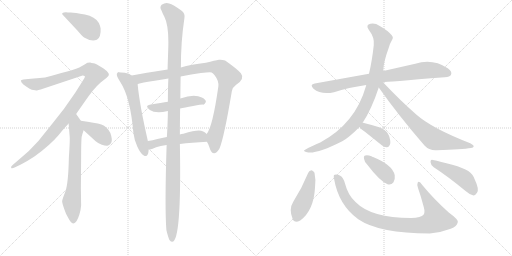
t = 0.00 s
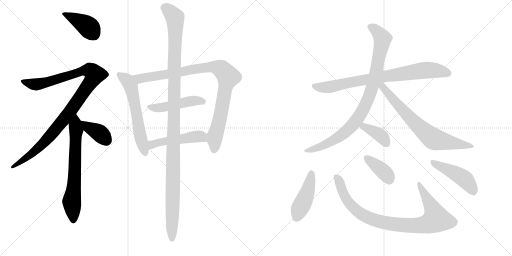
t = 2.68 s
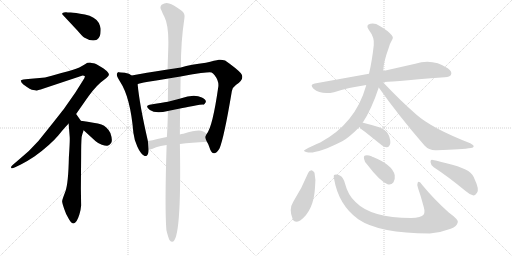
t = 5.35 s
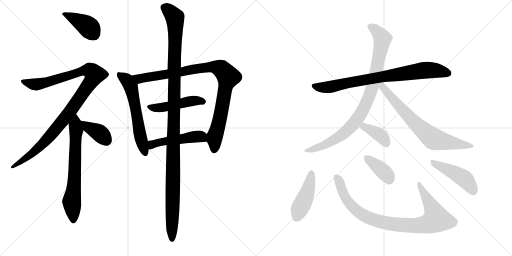
t = 8.03 s
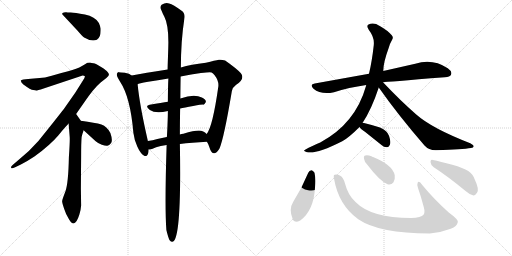
t = 10.71 s
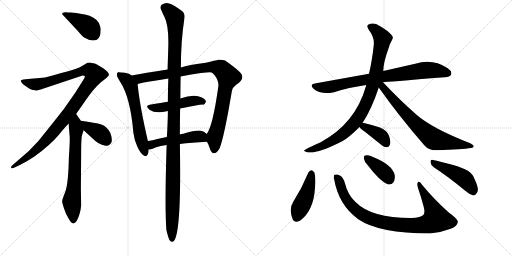
t = 13.39 s

The animated SVG that drew these frames (rendered in a browser with its animation timeline set to each time). Animation: 17 CSS @keyframes rules; one cycle of 13.39 s.

<svg version="1.1" viewBox="0 0 2048 1024" xmlns="http://www.w3.org/2000/svg">
  <g stroke="lightgray" stroke-dasharray="1,1" stroke-width="1" transform="scale(4, 4)">
    <line x1="0" y1="0" x2="256" y2="256"></line>
    <line x1="256" y1="0" x2="0" y2="256"></line>
    <line x1="128" y1="0" x2="128" y2="256"></line>
    <line x1="0" y1="128" x2="256" y2="128"></line>
    <line x1="256" y1="0" x2="512" y2="256"></line>
    <line x1="512" y1="0" x2="256" y2="256"></line>
    <line x1="384" y1="0" x2="384" y2="256"></line>
    <line x1="256" y1="128" x2="512" y2="128"></line>
  </g>
<g transform="scale(1, -1) translate(0, -850)">
   <style type="text/css">
    @keyframes keyframes0 {
      from {
       stroke: black;
       stroke-dashoffset: 407;
       stroke-width: 128;
       }
       57% {
       animation-timing-function: step-end;
       stroke: black;
       stroke-dashoffset: 0;
       stroke-width: 128;
       }
       to {
       stroke: black;
       stroke-width: 1024;
       }
       }
       #make-me-a-hanzi-animation-0 {
         animation: keyframes0 0.581217s both;
         animation-delay: 0.000000s;
         animation-timing-function: linear;
       }
    @keyframes keyframes1 {
      from {
       stroke: black;
       stroke-dashoffset: 1059;
       stroke-width: 128;
       }
       78% {
       animation-timing-function: step-end;
       stroke: black;
       stroke-dashoffset: 0;
       stroke-width: 128;
       }
       to {
       stroke: black;
       stroke-width: 1024;
       }
       }
       #make-me-a-hanzi-animation-1 {
         animation: keyframes1 1.111816s both;
         animation-delay: 0.581217s;
         animation-timing-function: linear;
       }
    @keyframes keyframes2 {
      from {
       stroke: black;
       stroke-dashoffset: 673;
       stroke-width: 128;
       }
       69% {
       animation-timing-function: step-end;
       stroke: black;
       stroke-dashoffset: 0;
       stroke-width: 128;
       }
       to {
       stroke: black;
       stroke-width: 1024;
       }
       }
       #make-me-a-hanzi-animation-2 {
         animation: keyframes2 0.797689s both;
         animation-delay: 1.693033s;
         animation-timing-function: linear;
       }
    @keyframes keyframes3 {
      from {
       stroke: black;
       stroke-dashoffset: 381;
       stroke-width: 128;
       }
       55% {
       animation-timing-function: step-end;
       stroke: black;
       stroke-dashoffset: 0;
       stroke-width: 128;
       }
       to {
       stroke: black;
       stroke-width: 1024;
       }
       }
       #make-me-a-hanzi-animation-3 {
         animation: keyframes3 0.560059s both;
         animation-delay: 2.490722s;
         animation-timing-function: linear;
       }
    @keyframes keyframes4 {
      from {
       stroke: black;
       stroke-dashoffset: 596;
       stroke-width: 128;
       }
       66% {
       animation-timing-function: step-end;
       stroke: black;
       stroke-dashoffset: 0;
       stroke-width: 128;
       }
       to {
       stroke: black;
       stroke-width: 1024;
       }
       }
       #make-me-a-hanzi-animation-4 {
         animation: keyframes4 0.735026s both;
         animation-delay: 3.050781s;
         animation-timing-function: linear;
       }
    @keyframes keyframes5 {
      from {
       stroke: black;
       stroke-dashoffset: 947;
       stroke-width: 128;
       }
       76% {
       animation-timing-function: step-end;
       stroke: black;
       stroke-dashoffset: 0;
       stroke-width: 128;
       }
       to {
       stroke: black;
       stroke-width: 1024;
       }
       }
       #make-me-a-hanzi-animation-5 {
         animation: keyframes5 1.020671s both;
         animation-delay: 3.785807s;
         animation-timing-function: linear;
       }
    @keyframes keyframes6 {
      from {
       stroke: black;
       stroke-dashoffset: 472;
       stroke-width: 128;
       }
       61% {
       animation-timing-function: step-end;
       stroke: black;
       stroke-dashoffset: 0;
       stroke-width: 128;
       }
       to {
       stroke: black;
       stroke-width: 1024;
       }
       }
       #make-me-a-hanzi-animation-6 {
         animation: keyframes6 0.634115s both;
         animation-delay: 4.806478s;
         animation-timing-function: linear;
       }
    @keyframes keyframes7 {
      from {
       stroke: black;
       stroke-dashoffset: 492;
       stroke-width: 128;
       }
       62% {
       animation-timing-function: step-end;
       stroke: black;
       stroke-dashoffset: 0;
       stroke-width: 128;
       }
       to {
       stroke: black;
       stroke-width: 1024;
       }
       }
       #make-me-a-hanzi-animation-7 {
         animation: keyframes7 0.650391s both;
         animation-delay: 5.440593s;
         animation-timing-function: linear;
       }
    @keyframes keyframes8 {
      from {
       stroke: black;
       stroke-dashoffset: 1203;
       stroke-width: 128;
       }
       80% {
       animation-timing-function: step-end;
       stroke: black;
       stroke-dashoffset: 0;
       stroke-width: 128;
       }
       to {
       stroke: black;
       stroke-width: 1024;
       }
       }
       #make-me-a-hanzi-animation-8 {
         animation: keyframes8 1.229004s both;
         animation-delay: 6.090984s;
         animation-timing-function: linear;
       }
    @keyframes keyframes9 {
      from {
       stroke: black;
       stroke-dashoffset: 798;
       stroke-width: 128;
       }
       72% {
       animation-timing-function: step-end;
       stroke: black;
       stroke-dashoffset: 0;
       stroke-width: 128;
       }
       to {
       stroke: black;
       stroke-width: 1024;
       }
       }
       #make-me-a-hanzi-animation-9 {
         animation: keyframes9 0.899414s both;
         animation-delay: 7.319988s;
         animation-timing-function: linear;
       }
    @keyframes keyframes10 {
      from {
       stroke: black;
       stroke-dashoffset: 910;
       stroke-width: 128;
       }
       75% {
       animation-timing-function: step-end;
       stroke: black;
       stroke-dashoffset: 0;
       stroke-width: 128;
       }
       to {
       stroke: black;
       stroke-width: 1024;
       }
       }
       #make-me-a-hanzi-animation-10 {
         animation: keyframes10 0.990560s both;
         animation-delay: 8.219402s;
         animation-timing-function: linear;
       }
    @keyframes keyframes11 {
      from {
       stroke: black;
       stroke-dashoffset: 714;
       stroke-width: 128;
       }
       70% {
       animation-timing-function: step-end;
       stroke: black;
       stroke-dashoffset: 0;
       stroke-width: 128;
       }
       to {
       stroke: black;
       stroke-width: 1024;
       }
       }
       #make-me-a-hanzi-animation-11 {
         animation: keyframes11 0.831055s both;
         animation-delay: 9.209962s;
         animation-timing-function: linear;
       }
    @keyframes keyframes12 {
      from {
       stroke: black;
       stroke-dashoffset: 380;
       stroke-width: 128;
       }
       55% {
       animation-timing-function: step-end;
       stroke: black;
       stroke-dashoffset: 0;
       stroke-width: 128;
       }
       to {
       stroke: black;
       stroke-width: 1024;
       }
       }
       #make-me-a-hanzi-animation-12 {
         animation: keyframes12 0.559245s both;
         animation-delay: 10.041017s;
         animation-timing-function: linear;
       }
    @keyframes keyframes13 {
      from {
       stroke: black;
       stroke-dashoffset: 444;
       stroke-width: 128;
       }
       59% {
       animation-timing-function: step-end;
       stroke: black;
       stroke-dashoffset: 0;
       stroke-width: 128;
       }
       to {
       stroke: black;
       stroke-width: 1024;
       }
       }
       #make-me-a-hanzi-animation-13 {
         animation: keyframes13 0.611328s both;
         animation-delay: 10.600262s;
         animation-timing-function: linear;
       }
    @keyframes keyframes14 {
      from {
       stroke: black;
       stroke-dashoffset: 908;
       stroke-width: 128;
       }
       75% {
       animation-timing-function: step-end;
       stroke: black;
       stroke-dashoffset: 0;
       stroke-width: 128;
       }
       to {
       stroke: black;
       stroke-width: 1024;
       }
       }
       #make-me-a-hanzi-animation-14 {
         animation: keyframes14 0.988932s both;
         animation-delay: 11.211590s;
         animation-timing-function: linear;
       }
    @keyframes keyframes15 {
      from {
       stroke: black;
       stroke-dashoffset: 381;
       stroke-width: 128;
       }
       55% {
       animation-timing-function: step-end;
       stroke: black;
       stroke-dashoffset: 0;
       stroke-width: 128;
       }
       to {
       stroke: black;
       stroke-width: 1024;
       }
       }
       #make-me-a-hanzi-animation-15 {
         animation: keyframes15 0.560059s both;
         animation-delay: 12.200522s;
         animation-timing-function: linear;
       }
    @keyframes keyframes16 {
      from {
       stroke: black;
       stroke-dashoffset: 461;
       stroke-width: 128;
       }
       60% {
       animation-timing-function: step-end;
       stroke: black;
       stroke-dashoffset: 0;
       stroke-width: 128;
       }
       to {
       stroke: black;
       stroke-width: 1024;
       }
       }
       #make-me-a-hanzi-animation-16 {
         animation: keyframes16 0.625163s both;
         animation-delay: 12.760581s;
         animation-timing-function: linear;
       }
</style>
<path d="M 310.5 727.0 Q 327.5 707.0 336.5 700.0 Q 366.5 682.0 387.5 691.0 Q 404.5 701.0 402.5 736.0 Q 401.5 744.0 395.5 758.0 Q 380.5 784.0 339.5 792.0 Q 298.5 800.0 283.0 800.0 Q 267.5 800.0 265.0 801.0 Q 262.5 802.0 255.5 800.0 Q 248.5 798.0 248.5 795.5 Q 248.5 793.0 253.5 788.0 L 310.5 727.0 Z" fill="lightgray"></path> 
<path d="M 304.5 394.0 L 336.5 440.0 Q 374.5 496.0 402.5 520.0 L 425.5 538.0 Q 434.5 546.0 435.5 550.5 Q 436.5 555.0 429.5 563.0 Q 426.5 569.0 404.5 582.5 Q 382.5 596.0 374.0 597.0 Q 365.5 598.0 360.5 600.0 Q 352.5 600.0 350.0 599.0 Q 347.5 598.0 328.0 586.0 Q 308.5 574.0 272.5 565.0 Q 236.5 556.0 207.0 547.5 Q 177.5 539.0 158.5 538.0 L 112.5 534.0 L 93.5 532.0 Q 84.5 530.0 83.5 528.0 Q 82.5 522.0 93.5 512.0 Q 123.5 490.0 133.0 490.0 Q 142.5 490.0 144.5 488.0 Q 148.5 488.0 174.5 496.0 L 330.5 548.0 Q 336.5 548.0 339.5 545.0 Q 340.5 541.0 330.5 526.0 L 301.5 480.0 L 257.5 417.0 Q 252.5 410.0 202.5 347.0 L 153.5 286.0 Q 116.5 244.0 78.5 214.0 L 50.5 190.0 Q 42.5 184.0 44.5 179.0 Q 46.5 174.0 60.5 181.0 L 83.5 192.0 Q 107.5 204.0 137.5 224.0 Q 201.5 271.0 233.0 308.5 Q 264.5 346.0 274.5 356.0 L 304.5 394.0 Z" fill="lightgray"></path> 
<path d="M 274.5 356.0 L 278.5 306.0 Q 280.5 294.0 275.5 221.0 Q 273.5 117.0 261.5 84.0 Q 248.5 51.0 248.5 45.0 Q 248.5 39.0 256.5 15.0 Q 263.5 -8.0 276.5 -28.0 Q 299.5 -67.0 317.5 -8.0 Q 323.5 12.0 324.5 28.0 L 323.5 96.0 L 324.5 222.0 Q 324.5 280.0 326.5 302.0 Q 329.5 315.0 334.5 329.0 C 339.5 344.0 339.5 344.0 323.5 367.0 L 304.5 394.0 C 287.5 419.0 272.5 386.0 274.5 356.0 Z" fill="lightgray"></path> 
<path d="M 334.5 329.0 L 381.5 286.0 Q 392.5 276.0 407.5 271.0 Q 421.5 266.0 429.5 267.0 Q 436.5 267.0 444.5 278.0 Q 451.5 289.0 441.5 318.0 Q 428.5 344.0 405.5 352.0 Q 381.5 359.0 323.5 367.0 C 293.5 371.0 312.5 349.0 334.5 329.0 Z" fill="lightgray"></path> 
<path d="M 526.5 548.0 Q 518.5 557.0 499.5 559.0 Q 480.5 561.0 475.5 561.5 Q 470.5 562.0 467.5 555.0 Q 464.5 548.0 480.5 523.0 Q 521.5 461.0 533.5 319.0 Q 536.5 292.0 549.5 263.0 Q 562.5 234.0 578.5 226.0 Q 594.5 222.0 594.5 252.0 L 591.5 286.0 Q 558.5 429.0 550.5 513.0 L 526.5 548.0 Z" fill="lightgray"></path> 
<path d="M 827.5 283.0 Q 833.5 274.0 836.5 264.0 Q 851.5 214.0 877.5 255.0 Q 895.5 295.0 927.5 486.0 Q 931.5 502.0 943.5 510.0 Q 981.5 534.0 963.5 557.0 Q 946.5 576.0 900.5 608.0 Q 888.5 612.0 875.5 611.0 Q 861.5 609.0 823.5 599.0 Q 763.5 592.0 723.5 580.0 L 670.5 572.0 Q 577.5 558.0 526.5 548.0 C 497.5 542.0 521.5 504.0 550.5 513.0 Q 553.5 517.0 592.5 523.0 Q 630.5 529.0 673.5 536.0 L 722.5 544.0 Q 766.5 553.0 803.5 558.0 Q 840.5 562.0 846.5 560.0 Q 851.5 558.0 858.5 549.0 Q 875.5 527.0 873.5 505.0 Q 850.5 342.0 826.5 314.0 C 819.5 301.0 819.5 301.0 827.5 283.0 Z" fill="lightgray"></path> 
<path d="M 720.5 416.0 Q 736.5 420.0 772.5 426.0 Q 808.5 432.0 813.0 431.5 Q 817.5 431.0 823.5 442.0 Q 824.5 452.0 807.5 460.0 Q 776.5 476.0 721.5 456.0 L 671.5 443.0 Q 648.5 440.0 598.5 431.0 Q 577.5 427.0 599.5 410.5 Q 621.5 394.0 671.5 406.0 L 720.5 416.0 Z" fill="lightgray"></path> 
<path d="M 719.5 274.0 Q 766.5 280.0 827.5 283.0 C 857.5 285.0 848.5 293.0 826.5 314.0 Q 814.5 328.0 795.5 328.0 Q 775.5 328.0 733.5 315.0 Q 725.5 315.0 719.5 312.0 L 667.5 302.0 Q 647.5 299.0 629.5 294.0 Q 610.5 288.0 591.5 286.0 C 561.5 282.0 564.5 250.0 594.5 252.0 L 600.5 252.0 Q 608.5 254.0 624.5 261.0 Q 640.5 267.0 666.5 270.0 L 719.5 274.0 Z" fill="lightgray"></path> 
<path d="M 665.5 -70.0 Q 672.5 -100.0 678.5 -111.0 Q 727.5 -166.0 719.5 274.0 L 719.5 312.0 Q 719.5 355.0 720.5 416.0 L 721.5 456.0 Q 721.5 482.0 722.5 544.0 L 723.5 580.0 Q 723.5 686.0 737.5 776.0 Q 741.5 797.0 726.5 807.0 Q 692.5 832.0 676.5 836.0 Q 663.5 842.0 646.5 831.0 Q 637.5 821.0 645.5 809.0 Q 650.5 796.0 657.5 783.0 Q 673.5 752.0 673.5 681.0 Q 673.5 667.0 672.0 625.0 Q 670.5 583.0 670.5 572.0 L 673.5 536.0 Q 672.5 521.0 672.0 494.0 Q 671.5 467.0 671.5 443.0 L 671.5 406.0 Q 671.5 386.0 670.0 350.5 Q 668.5 315.0 667.5 302.0 L 666.5 270.0 Q 658.5 20.0 665.5 -70.0 Z" fill="lightgray"></path> 
<path d="M 1532.0 521.5 Q 1542.0 522.5 1779.0 541.5 Q 1800.0 542.5 1804.0 551.5 Q 1810.0 564.5 1791.0 577.5 Q 1730.0 617.5 1661.0 595.5 L 1533.0 566.5 L 1476.0 555.5 L 1259.0 516.5 Q 1237.0 512.5 1254.0 495.5 Q 1284.0 470.5 1336.0 481.5 Q 1394.0 500.5 1465.0 510.5 L 1532.0 521.5 Z" fill="lightgray"></path> 
<path d="M 1450.0 358.5 Q 1486.0 412.5 1515.0 500.5 L 1533.0 566.5 Q 1533.0 599.5 1555.0 659.5 Q 1559.0 675.5 1568.0 690.5 Q 1575.0 700.5 1567.0 709.5 Q 1551.0 728.5 1519.0 746.5 Q 1500.0 759.5 1482.0 755.5 Q 1461.0 751.5 1475.0 731.5 Q 1499.0 700.5 1495.0 669.5 Q 1488.0 605.5 1476.0 555.5 L 1465.0 510.5 Q 1464.0 509.5 1464.0 506.5 Q 1422.0 356.5 1281.0 280.5 Q 1220.0 253.5 1217.0 249.5 Q 1213.0 245.5 1228.0 241.5 Q 1264.0 232.5 1369.0 285.5 Q 1394.0 298.5 1438.0 342.5 L 1450.0 358.5 Z" fill="lightgray"></path> 
<path d="M 1515.0 500.5 Q 1594.0 388.5 1698.0 268.5 Q 1717.0 247.5 1747.0 249.5 Q 1850.0 252.5 1884.0 258.5 Q 1894.0 259.5 1895.0 265.5 Q 1895.0 269.5 1881.0 277.5 Q 1727.0 337.5 1665.0 392.5 Q 1602.0 447.5 1532.0 521.5 C 1511.0 543.5 1498.0 524.5 1515.0 500.5 Z" fill="lightgray"></path> 
<path d="M 1438.0 342.5 Q 1442.0 335.5 1461.0 322.5 L 1526.0 270.5 Q 1536.0 260.5 1549.0 261.5 Q 1556.0 262.5 1560.0 272.5 Q 1564.0 284.5 1556.0 307.5 Q 1550.0 326.5 1520.0 340.5 Q 1489.0 350.5 1456.0 358.5 Q 1452.0 359.5 1450.0 358.5 C 1427.0 357.5 1427.0 357.5 1438.0 342.5 Z" fill="lightgray"></path> 
<path d="M 1233.0 159.5 Q 1208.0 98.5 1173.0 43.5 Q 1154.0 13.5 1171.0 -26.5 Q 1178.0 -45.5 1201.0 -31.5 Q 1255.0 8.5 1260.0 99.5 Q 1264.0 133.5 1258.0 159.5 Q 1252.0 168.5 1246.0 169.5 Q 1237.0 168.5 1233.0 159.5 Z" fill="lightgray"></path> 
<path d="M 1336.0 136.5 Q 1354.0 30.5 1433.0 -26.5 Q 1517.0 -83.5 1719.0 -83.5 Q 1764.0 -79.5 1803.0 -64.5 Q 1828.0 -54.5 1831.0 -38.5 Q 1835.0 -28.5 1795.0 0.5 Q 1734.0 55.5 1689.0 110.5 Q 1676.0 129.5 1671.0 120.5 Q 1667.0 113.5 1672.0 98.5 Q 1685.0 61.5 1695.0 22.5 Q 1701.0 0.5 1694.0 -8.5 Q 1685.0 -20.5 1644.0 -21.5 Q 1485.0 -21.5 1422.0 42.5 Q 1392.0 69.5 1380.0 116.5 Q 1373.0 141.5 1361.0 147.5 Q 1348.0 154.5 1339.0 151.5 Q 1333.0 150.5 1336.0 136.5 Z" fill="lightgray"></path> 
<path d="M 1471.0 189.5 Q 1517.0 128.5 1550.0 113.5 Q 1565.0 109.5 1574.0 121.5 Q 1581.0 133.5 1579.0 149.5 Q 1570.0 191.5 1492.0 222.5 Q 1488.0 223.5 1486.0 225.5 Q 1470.0 231.5 1461.0 228.5 Q 1454.0 227.5 1456.0 215.5 Q 1457.0 203.5 1471.0 189.5 Z" fill="lightgray"></path> 
<path d="M 1735.0 181.5 Q 1792.0 144.5 1861.0 87.5 Q 1879.0 71.5 1894.0 68.5 Q 1901.0 68.5 1908.0 79.5 Q 1918.0 92.5 1899.0 132.5 Q 1892.0 153.5 1873.0 166.5 Q 1854.0 178.5 1809.0 191.5 Q 1760.0 204.5 1732.0 210.5 Q 1722.0 214.5 1722.0 202.5 Q 1723.0 189.5 1735.0 181.5 Z" fill="lightgray"></path> 
      <clipPath id="make-me-a-hanzi-clip-0">
      <path d="M 310.5 727.0 Q 327.5 707.0 336.5 700.0 Q 366.5 682.0 387.5 691.0 Q 404.5 701.0 402.5 736.0 Q 401.5 744.0 395.5 758.0 Q 380.5 784.0 339.5 792.0 Q 298.5 800.0 283.0 800.0 Q 267.5 800.0 265.0 801.0 Q 262.5 802.0 255.5 800.0 Q 248.5 798.0 248.5 795.5 Q 248.5 793.0 253.5 788.0 L 310.5 727.0 Z" fill="lightgray"></path>
      </clipPath>
      <path clip-path="url(#make-me-a-hanzi-clip-0)" d="M 254.5 794.0 L 352.5 744.0 L 376.5 711.0 " fill="none" id="make-me-a-hanzi-animation-0" stroke-dasharray="279 558" stroke-linecap="round"></path>

      <clipPath id="make-me-a-hanzi-clip-1">
      <path d="M 304.5 394.0 L 336.5 440.0 Q 374.5 496.0 402.5 520.0 L 425.5 538.0 Q 434.5 546.0 435.5 550.5 Q 436.5 555.0 429.5 563.0 Q 426.5 569.0 404.5 582.5 Q 382.5 596.0 374.0 597.0 Q 365.5 598.0 360.5 600.0 Q 352.5 600.0 350.0 599.0 Q 347.5 598.0 328.0 586.0 Q 308.5 574.0 272.5 565.0 Q 236.5 556.0 207.0 547.5 Q 177.5 539.0 158.5 538.0 L 112.5 534.0 L 93.5 532.0 Q 84.5 530.0 83.5 528.0 Q 82.5 522.0 93.5 512.0 Q 123.5 490.0 133.0 490.0 Q 142.5 490.0 144.5 488.0 Q 148.5 488.0 174.5 496.0 L 330.5 548.0 Q 336.5 548.0 339.5 545.0 Q 340.5 541.0 330.5 526.0 L 301.5 480.0 L 257.5 417.0 Q 252.5 410.0 202.5 347.0 L 153.5 286.0 Q 116.5 244.0 78.5 214.0 L 50.5 190.0 Q 42.5 184.0 44.5 179.0 Q 46.5 174.0 60.5 181.0 L 83.5 192.0 Q 107.5 204.0 137.5 224.0 Q 201.5 271.0 233.0 308.5 Q 264.5 346.0 274.5 356.0 L 304.5 394.0 Z" fill="lightgray"></path>
      </clipPath>
      <path clip-path="url(#make-me-a-hanzi-clip-1)" d="M 90.5 526.0 L 109.5 517.0 L 158.5 514.0 L 348.5 570.0 L 360.5 568.0 L 378.5 552.0 L 287.5 414.0 L 203.5 310.0 L 136.5 242.0 L 49.5 184.0 " fill="none" id="make-me-a-hanzi-animation-1" stroke-dasharray="931 1862" stroke-linecap="round"></path>

      <clipPath id="make-me-a-hanzi-clip-2">
      <path d="M 274.5 356.0 L 278.5 306.0 Q 280.5 294.0 275.5 221.0 Q 273.5 117.0 261.5 84.0 Q 248.5 51.0 248.5 45.0 Q 248.5 39.0 256.5 15.0 Q 263.5 -8.0 276.5 -28.0 Q 299.5 -67.0 317.5 -8.0 Q 323.5 12.0 324.5 28.0 L 323.5 96.0 L 324.5 222.0 Q 324.5 280.0 326.5 302.0 Q 329.5 315.0 334.5 329.0 C 339.5 344.0 339.5 344.0 323.5 367.0 L 304.5 394.0 C 287.5 419.0 272.5 386.0 274.5 356.0 Z" fill="lightgray"></path>
      </clipPath>
      <path clip-path="url(#make-me-a-hanzi-clip-2)" d="M 303.5 387.0 L 297.5 136.0 L 286.5 44.0 L 295.5 -15.0 L 292.5 -28.0 " fill="none" id="make-me-a-hanzi-animation-2" stroke-dasharray="545 1090" stroke-linecap="round"></path>

      <clipPath id="make-me-a-hanzi-clip-3">
      <path d="M 334.5 329.0 L 381.5 286.0 Q 392.5 276.0 407.5 271.0 Q 421.5 266.0 429.5 267.0 Q 436.5 267.0 444.5 278.0 Q 451.5 289.0 441.5 318.0 Q 428.5 344.0 405.5 352.0 Q 381.5 359.0 323.5 367.0 C 293.5 371.0 312.5 349.0 334.5 329.0 Z" fill="lightgray"></path>
      </clipPath>
      <path clip-path="url(#make-me-a-hanzi-clip-3)" d="M 332.5 363.0 L 354.5 339.0 L 404.5 312.0 L 426.5 284.0 " fill="none" id="make-me-a-hanzi-animation-3" stroke-dasharray="253 506" stroke-linecap="round"></path>

      <clipPath id="make-me-a-hanzi-clip-4">
      <path d="M 526.5 548.0 Q 518.5 557.0 499.5 559.0 Q 480.5 561.0 475.5 561.5 Q 470.5 562.0 467.5 555.0 Q 464.5 548.0 480.5 523.0 Q 521.5 461.0 533.5 319.0 Q 536.5 292.0 549.5 263.0 Q 562.5 234.0 578.5 226.0 Q 594.5 222.0 594.5 252.0 L 591.5 286.0 Q 558.5 429.0 550.5 513.0 L 526.5 548.0 Z" fill="lightgray"></path>
      </clipPath>
      <path clip-path="url(#make-me-a-hanzi-clip-4)" d="M 476.5 552.0 L 509.5 528.0 L 523.5 504.0 L 558.5 316.0 L 580.5 239.0 " fill="none" id="make-me-a-hanzi-animation-4" stroke-dasharray="468 936" stroke-linecap="round"></path>

      <clipPath id="make-me-a-hanzi-clip-5">
      <path d="M 827.5 283.0 Q 833.5 274.0 836.5 264.0 Q 851.5 214.0 877.5 255.0 Q 895.5 295.0 927.5 486.0 Q 931.5 502.0 943.5 510.0 Q 981.5 534.0 963.5 557.0 Q 946.5 576.0 900.5 608.0 Q 888.5 612.0 875.5 611.0 Q 861.5 609.0 823.5 599.0 Q 763.5 592.0 723.5 580.0 L 670.5 572.0 Q 577.5 558.0 526.5 548.0 C 497.5 542.0 521.5 504.0 550.5 513.0 Q 553.5 517.0 592.5 523.0 Q 630.5 529.0 673.5 536.0 L 722.5 544.0 Q 766.5 553.0 803.5 558.0 Q 840.5 562.0 846.5 560.0 Q 851.5 558.0 858.5 549.0 Q 875.5 527.0 873.5 505.0 Q 850.5 342.0 826.5 314.0 C 819.5 301.0 819.5 301.0 827.5 283.0 Z" fill="lightgray"></path>
      </clipPath>
      <path clip-path="url(#make-me-a-hanzi-clip-5)" d="M 532.5 544.0 L 559.5 535.0 L 578.5 537.0 L 837.5 582.0 L 866.5 581.0 L 886.5 573.0 L 911.5 541.0 L 887.5 410.0 L 860.5 307.0 L 858.5 257.0 " fill="none" id="make-me-a-hanzi-animation-5" stroke-dasharray="819 1638" stroke-linecap="round"></path>

      <clipPath id="make-me-a-hanzi-clip-6">
      <path d="M 720.5 416.0 Q 736.5 420.0 772.5 426.0 Q 808.5 432.0 813.0 431.5 Q 817.5 431.0 823.5 442.0 Q 824.5 452.0 807.5 460.0 Q 776.5 476.0 721.5 456.0 L 671.5 443.0 Q 648.5 440.0 598.5 431.0 Q 577.5 427.0 599.5 410.5 Q 621.5 394.0 671.5 406.0 L 720.5 416.0 Z" fill="lightgray"></path>
      </clipPath>
      <path clip-path="url(#make-me-a-hanzi-clip-6)" d="M 598.5 421.0 L 642.5 419.0 L 765.5 446.0 L 811.5 443.0 " fill="none" id="make-me-a-hanzi-animation-6" stroke-dasharray="344 688" stroke-linecap="round"></path>

      <clipPath id="make-me-a-hanzi-clip-7">
      <path d="M 719.5 274.0 Q 766.5 280.0 827.5 283.0 C 857.5 285.0 848.5 293.0 826.5 314.0 Q 814.5 328.0 795.5 328.0 Q 775.5 328.0 733.5 315.0 Q 725.5 315.0 719.5 312.0 L 667.5 302.0 Q 647.5 299.0 629.5 294.0 Q 610.5 288.0 591.5 286.0 C 561.5 282.0 564.5 250.0 594.5 252.0 L 600.5 252.0 Q 608.5 254.0 624.5 261.0 Q 640.5 267.0 666.5 270.0 L 719.5 274.0 Z" fill="lightgray"></path>
      </clipPath>
      <path clip-path="url(#make-me-a-hanzi-clip-7)" d="M 597.5 258.0 L 607.5 270.0 L 639.5 281.0 L 766.5 302.0 L 803.5 304.0 L 818.5 290.0 " fill="none" id="make-me-a-hanzi-animation-7" stroke-dasharray="364 728" stroke-linecap="round"></path>

      <clipPath id="make-me-a-hanzi-clip-8">
      <path d="M 665.5 -70.0 Q 672.5 -100.0 678.5 -111.0 Q 727.5 -166.0 719.5 274.0 L 719.5 312.0 Q 719.5 355.0 720.5 416.0 L 721.5 456.0 Q 721.5 482.0 722.5 544.0 L 723.5 580.0 Q 723.5 686.0 737.5 776.0 Q 741.5 797.0 726.5 807.0 Q 692.5 832.0 676.5 836.0 Q 663.5 842.0 646.5 831.0 Q 637.5 821.0 645.5 809.0 Q 650.5 796.0 657.5 783.0 Q 673.5 752.0 673.5 681.0 Q 673.5 667.0 672.0 625.0 Q 670.5 583.0 670.5 572.0 L 673.5 536.0 Q 672.5 521.0 672.0 494.0 Q 671.5 467.0 671.5 443.0 L 671.5 406.0 Q 671.5 386.0 670.0 350.5 Q 668.5 315.0 667.5 302.0 L 666.5 270.0 Q 658.5 20.0 665.5 -70.0 Z" fill="lightgray"></path>
      </clipPath>
      <path clip-path="url(#make-me-a-hanzi-clip-8)" d="M 658.5 819.0 L 697.5 783.0 L 701.5 759.0 L 688.5 -110.0 " fill="none" id="make-me-a-hanzi-animation-8" stroke-dasharray="1075 2150" stroke-linecap="round"></path>

      <clipPath id="make-me-a-hanzi-clip-9">
      <path d="M 1532.0 521.5 Q 1542.0 522.5 1779.0 541.5 Q 1800.0 542.5 1804.0 551.5 Q 1810.0 564.5 1791.0 577.5 Q 1730.0 617.5 1661.0 595.5 L 1533.0 566.5 L 1476.0 555.5 L 1259.0 516.5 Q 1237.0 512.5 1254.0 495.5 Q 1284.0 470.5 1336.0 481.5 Q 1394.0 500.5 1465.0 510.5 L 1532.0 521.5 Z" fill="lightgray"></path>
      </clipPath>
      <path clip-path="url(#make-me-a-hanzi-clip-9)" d="M 1257.0 505.5 L 1311.0 501.5 L 1530.0 544.5 L 1689.0 568.5 L 1747.0 568.5 L 1792.0 557.5 " fill="none" id="make-me-a-hanzi-animation-9" stroke-dasharray="670 1340" stroke-linecap="round"></path>

      <clipPath id="make-me-a-hanzi-clip-10">
      <path d="M 1450.0 358.5 Q 1486.0 412.5 1515.0 500.5 L 1533.0 566.5 Q 1533.0 599.5 1555.0 659.5 Q 1559.0 675.5 1568.0 690.5 Q 1575.0 700.5 1567.0 709.5 Q 1551.0 728.5 1519.0 746.5 Q 1500.0 759.5 1482.0 755.5 Q 1461.0 751.5 1475.0 731.5 Q 1499.0 700.5 1495.0 669.5 Q 1488.0 605.5 1476.0 555.5 L 1465.0 510.5 Q 1464.0 509.5 1464.0 506.5 Q 1422.0 356.5 1281.0 280.5 Q 1220.0 253.5 1217.0 249.5 Q 1213.0 245.5 1228.0 241.5 Q 1264.0 232.5 1369.0 285.5 Q 1394.0 298.5 1438.0 342.5 L 1450.0 358.5 Z" fill="lightgray"></path>
      </clipPath>
      <path clip-path="url(#make-me-a-hanzi-clip-10)" d="M 1482.0 742.5 L 1513.0 720.5 L 1529.0 688.5 L 1503.0 553.5 L 1466.0 437.5 L 1432.0 377.5 L 1379.0 320.5 L 1332.0 287.5 L 1284.0 264.5 L 1223.0 245.5 " fill="none" id="make-me-a-hanzi-animation-10" stroke-dasharray="782 1564" stroke-linecap="round"></path>

      <clipPath id="make-me-a-hanzi-clip-11">
      <path d="M 1515.0 500.5 Q 1594.0 388.5 1698.0 268.5 Q 1717.0 247.5 1747.0 249.5 Q 1850.0 252.5 1884.0 258.5 Q 1894.0 259.5 1895.0 265.5 Q 1895.0 269.5 1881.0 277.5 Q 1727.0 337.5 1665.0 392.5 Q 1602.0 447.5 1532.0 521.5 C 1511.0 543.5 1498.0 524.5 1515.0 500.5 Z" fill="lightgray"></path>
      </clipPath>
      <path clip-path="url(#make-me-a-hanzi-clip-11)" d="M 1527.0 512.5 L 1588.0 434.5 L 1662.0 355.5 L 1732.0 296.5 L 1888.0 264.5 " fill="none" id="make-me-a-hanzi-animation-11" stroke-dasharray="586 1172" stroke-linecap="round"></path>

      <clipPath id="make-me-a-hanzi-clip-12">
      <path d="M 1438.0 342.5 Q 1442.0 335.5 1461.0 322.5 L 1526.0 270.5 Q 1536.0 260.5 1549.0 261.5 Q 1556.0 262.5 1560.0 272.5 Q 1564.0 284.5 1556.0 307.5 Q 1550.0 326.5 1520.0 340.5 Q 1489.0 350.5 1456.0 358.5 Q 1452.0 359.5 1450.0 358.5 C 1427.0 357.5 1427.0 357.5 1438.0 342.5 Z" fill="lightgray"></path>
      </clipPath>
      <path clip-path="url(#make-me-a-hanzi-clip-12)" d="M 1446.0 342.5 L 1471.0 337.5 L 1523.0 308.5 L 1545.0 276.5 " fill="none" id="make-me-a-hanzi-animation-12" stroke-dasharray="252 504" stroke-linecap="round"></path>

      <clipPath id="make-me-a-hanzi-clip-13">
      <path d="M 1233.0 159.5 Q 1208.0 98.5 1173.0 43.5 Q 1154.0 13.5 1171.0 -26.5 Q 1178.0 -45.5 1201.0 -31.5 Q 1255.0 8.5 1260.0 99.5 Q 1264.0 133.5 1258.0 159.5 Q 1252.0 168.5 1246.0 169.5 Q 1237.0 168.5 1233.0 159.5 Z" fill="lightgray"></path>
      </clipPath>
      <path clip-path="url(#make-me-a-hanzi-clip-13)" d="M 1246.0 157.5 L 1233.0 92.5 L 1187.0 -20.5 " fill="none" id="make-me-a-hanzi-animation-13" stroke-dasharray="316 632" stroke-linecap="round"></path>

      <clipPath id="make-me-a-hanzi-clip-14">
      <path d="M 1336.0 136.5 Q 1354.0 30.5 1433.0 -26.5 Q 1517.0 -83.5 1719.0 -83.5 Q 1764.0 -79.5 1803.0 -64.5 Q 1828.0 -54.5 1831.0 -38.5 Q 1835.0 -28.5 1795.0 0.5 Q 1734.0 55.5 1689.0 110.5 Q 1676.0 129.5 1671.0 120.5 Q 1667.0 113.5 1672.0 98.5 Q 1685.0 61.5 1695.0 22.5 Q 1701.0 0.5 1694.0 -8.5 Q 1685.0 -20.5 1644.0 -21.5 Q 1485.0 -21.5 1422.0 42.5 Q 1392.0 69.5 1380.0 116.5 Q 1373.0 141.5 1361.0 147.5 Q 1348.0 154.5 1339.0 151.5 Q 1333.0 150.5 1336.0 136.5 Z" fill="lightgray"></path>
      </clipPath>
      <path clip-path="url(#make-me-a-hanzi-clip-14)" d="M 1344.0 142.5 L 1392.0 44.5 L 1429.0 5.5 L 1489.0 -26.5 L 1598.0 -49.5 L 1689.0 -50.5 L 1709.0 -46.5 L 1745.0 -26.5 L 1723.0 30.5 L 1676.0 114.5 " fill="none" id="make-me-a-hanzi-animation-14" stroke-dasharray="780 1560" stroke-linecap="round"></path>

      <clipPath id="make-me-a-hanzi-clip-15">
      <path d="M 1471.0 189.5 Q 1517.0 128.5 1550.0 113.5 Q 1565.0 109.5 1574.0 121.5 Q 1581.0 133.5 1579.0 149.5 Q 1570.0 191.5 1492.0 222.5 Q 1488.0 223.5 1486.0 225.5 Q 1470.0 231.5 1461.0 228.5 Q 1454.0 227.5 1456.0 215.5 Q 1457.0 203.5 1471.0 189.5 Z" fill="lightgray"></path>
      </clipPath>
      <path clip-path="url(#make-me-a-hanzi-clip-15)" d="M 1467.0 218.5 L 1529.0 169.5 L 1557.0 133.5 " fill="none" id="make-me-a-hanzi-animation-15" stroke-dasharray="253 506" stroke-linecap="round"></path>

      <clipPath id="make-me-a-hanzi-clip-16">
      <path d="M 1735.0 181.5 Q 1792.0 144.5 1861.0 87.5 Q 1879.0 71.5 1894.0 68.5 Q 1901.0 68.5 1908.0 79.5 Q 1918.0 92.5 1899.0 132.5 Q 1892.0 153.5 1873.0 166.5 Q 1854.0 178.5 1809.0 191.5 Q 1760.0 204.5 1732.0 210.5 Q 1722.0 214.5 1722.0 202.5 Q 1723.0 189.5 1735.0 181.5 Z" fill="lightgray"></path>
      </clipPath>
      <path clip-path="url(#make-me-a-hanzi-clip-16)" d="M 1733.0 199.5 L 1852.0 139.5 L 1877.0 112.5 L 1893.0 81.5 " fill="none" id="make-me-a-hanzi-animation-16" stroke-dasharray="333 666" stroke-linecap="round"></path>

</g>
</svg>
